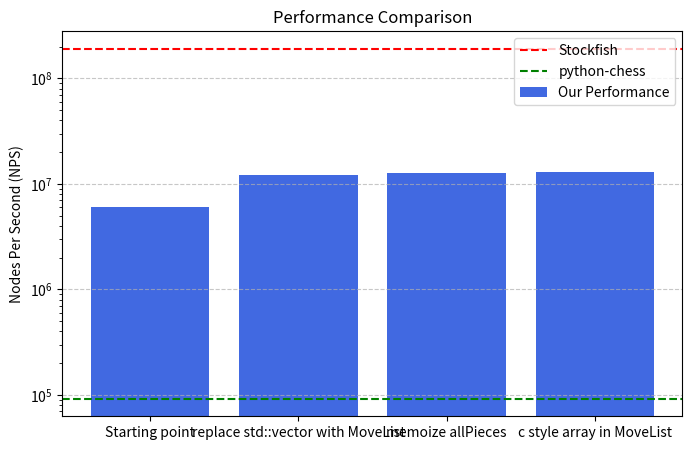

Write Python code to recreate this figure.
from matplotlib import pyplot as plt


stockfishNPS = 190_717_779
pythonChessNPS = 91_843
ourPerformance = [
    ("Starting point", 5_980_028),
    ("replace std::vector with MoveList", 12_245_777),
    ("memoize allPieces", 12_618_242),
    ("c style array in MoveList", 12_981_934)
]
labels, values = zip(*ourPerformance)

# Plot
plt.figure(figsize=(8, 5))
plt.yscale('log')
plt.bar(labels, values, color='royalblue', label='Our Performance')
plt.axhline(y=stockfishNPS, color='red', linestyle='--', label='Stockfish')
plt.axhline(y=pythonChessNPS, color='green', linestyle='--', label='python-chess')

# Labels and title
plt.ylabel("Nodes Per Second (NPS)")
plt.title("Performance Comparison")
plt.legend()
plt.grid(axis='y', linestyle='--', alpha=0.7)

# Show plot
plt.savefig("performanceProgress.png")
